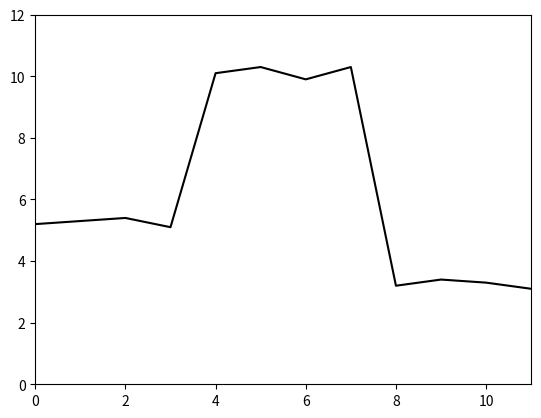
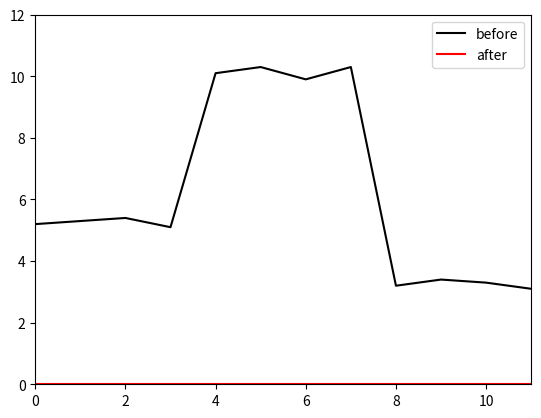
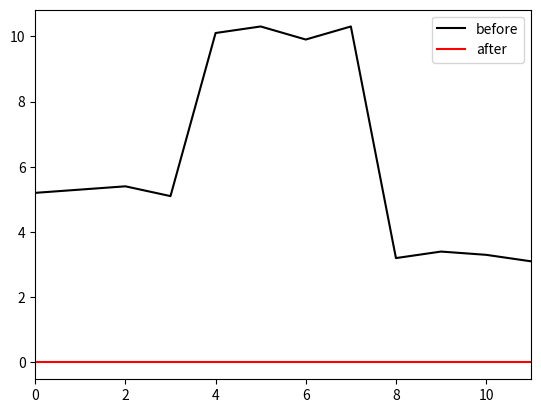
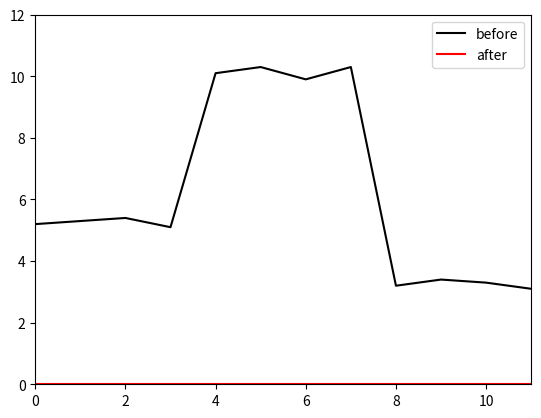
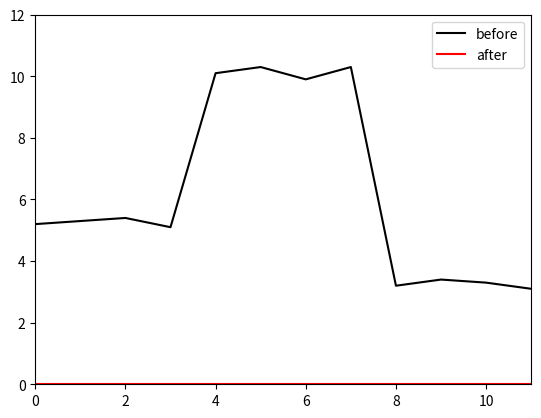

Here is the Python script that generated these plots, in order:
import numpy as np
import matplotlib.pyplot as plt

# Define a signal that we can apply convolution to
x = [5.2, 5.3, 5.4, 5.1, 10.1, 10.3, 9.9, 10.3, 3.2, 3.4, 3.3, 3.1]

# Draw the signal
fig,ax = plt.subplots()
ax.plot(x, 'k-')
ax.set_xlim(0,11)
ax.set_ylim(0, 12)
plt.show()

# Now let's define a zero-padded convolution operation
# with a convolution kernel size of 3, a stride of 1, and a dilation of 0
# as in figure 10.2a-c.  Write it yourself, don't call a library routine!
# Don't forget that Python arrays are indexed from zero, not from 1 as in the book figures
def conv_3_1_1_zp(x_in, omega):
    x_out = np.zeros_like(x_in)
    # TODO -- write this function
    # replace this line
    x_out = x_out



    return x_out


omega = [0.33,0.33,0.33]
h = conv_3_1_1_zp(x, omega)

# Check that you have computed this correctly
print(f"Sum of output is {np.sum(h):3.3}, should be 71.1")

# Draw the signal
fig,ax = plt.subplots()
ax.plot(x, 'k-',label='before')
ax.plot(h, 'r-',label='after')
ax.set_xlim(0,11)
ax.set_ylim(0, 12)
ax.legend()
plt.show()


omega = [-0.5,0,0.5]
h2 = conv_3_1_1_zp(x, omega)

# Draw the signal
fig,ax = plt.subplots()
ax.plot(x, 'k-',label='before')
ax.plot(h2, 'r-',label='after')
ax.set_xlim(0,11)
# ax.set_ylim(0, 12)
ax.legend()
plt.show()

# Now let's define a zero-padded convolution operation
# with a convolution kernel size of 3, a stride of 2, and a dilation of 0
# as in figure 10.3a-b.  Write it yourself, don't call a library routine!
def conv_3_2_1_zp(x_in, omega):
    x_out = np.zeros(int(np.ceil(len(x_in)/2)))
    # TODO -- write this function
    # replace this line
    x_out = x_out



    return x_out

omega = [0.33,0.33,0.33]
h3 = conv_3_2_1_zp(x, omega)

# If you have done this right, the output length should be six and it should
# contain every other value from the original convolution with stride 1
print(h)
print(h3)

# Now let's define a zero-padded convolution operation
# with a convolution kernel size of 5, a stride of 1, and a dilation of 0
# as in figure 10.3c.  Write it yourself, don't call a library routine!
def conv_5_1_1_zp(x_in, omega):
    x_out = np.zeros_like(x_in)
    # TODO -- write this function
    # replace this line
    x_out = x_out



    return x_out


omega2 = [0.2, 0.2, 0.2, 0.2, 0.2]
h4 = conv_5_1_1_zp(x, omega2)

# Check that you have computed this correctly
print(f"Sum of output is {np.sum(h4):3.3}, should be 69.6")

# Draw the signal
fig,ax = plt.subplots()
ax.plot(x, 'k-',label='before')
ax.plot(h4, 'r-',label='after')
ax.set_xlim(0,11)
ax.set_ylim(0, 12)
ax.legend()
plt.show()

# Finally let's define a zero-padded convolution operation
# with a convolution kernel size of 3, a stride of 1, and a dilation of 1
# as in figure 10.3d.  Write it yourself, don't call a library routine!
# Don't forget that Python arrays are indexed from zero, not from 1 as in the book figures
def conv_3_1_2_zp(x_in, omega):
    x_out = np.zeros_like(x_in)
    # TODO -- write this function
    # replace this line
    x_out = x_out


    return x_out

omega = [0.33,0.33,0.33]
h5 = conv_3_1_2_zp(x, omega)

# Check that you have computed this correctly
print(f"Sum of output is {np.sum(h5):3.3}, should be 68.3")

# Draw the signal
fig,ax = plt.subplots()
ax.plot(x, 'k-',label='before')
ax.plot(h5, 'r-',label='after')
ax.set_xlim(0,11)
ax.set_ylim(0, 12)
ax.legend()
plt.show()

# Compute matrix in figure 10.4 d
def get_conv_mat_3_1_1_zp(n_out, omega):
  omega_mat = np.zeros((n_out,n_out))
  # TODO Fill in this matrix
  # Replace this line:
  omega_mat = omega_mat



  return omega_mat

# Run original convolution
omega = np.array([-1.0,0.5,-0.2])
h6 = conv_3_1_1_zp(x, omega)
print(h6)

# If you have done this right, you should get the same answer
omega_mat = get_conv_mat_3_1_1_zp(len(x), omega)
h7 = np.matmul(omega_mat, x)
print(h7)
